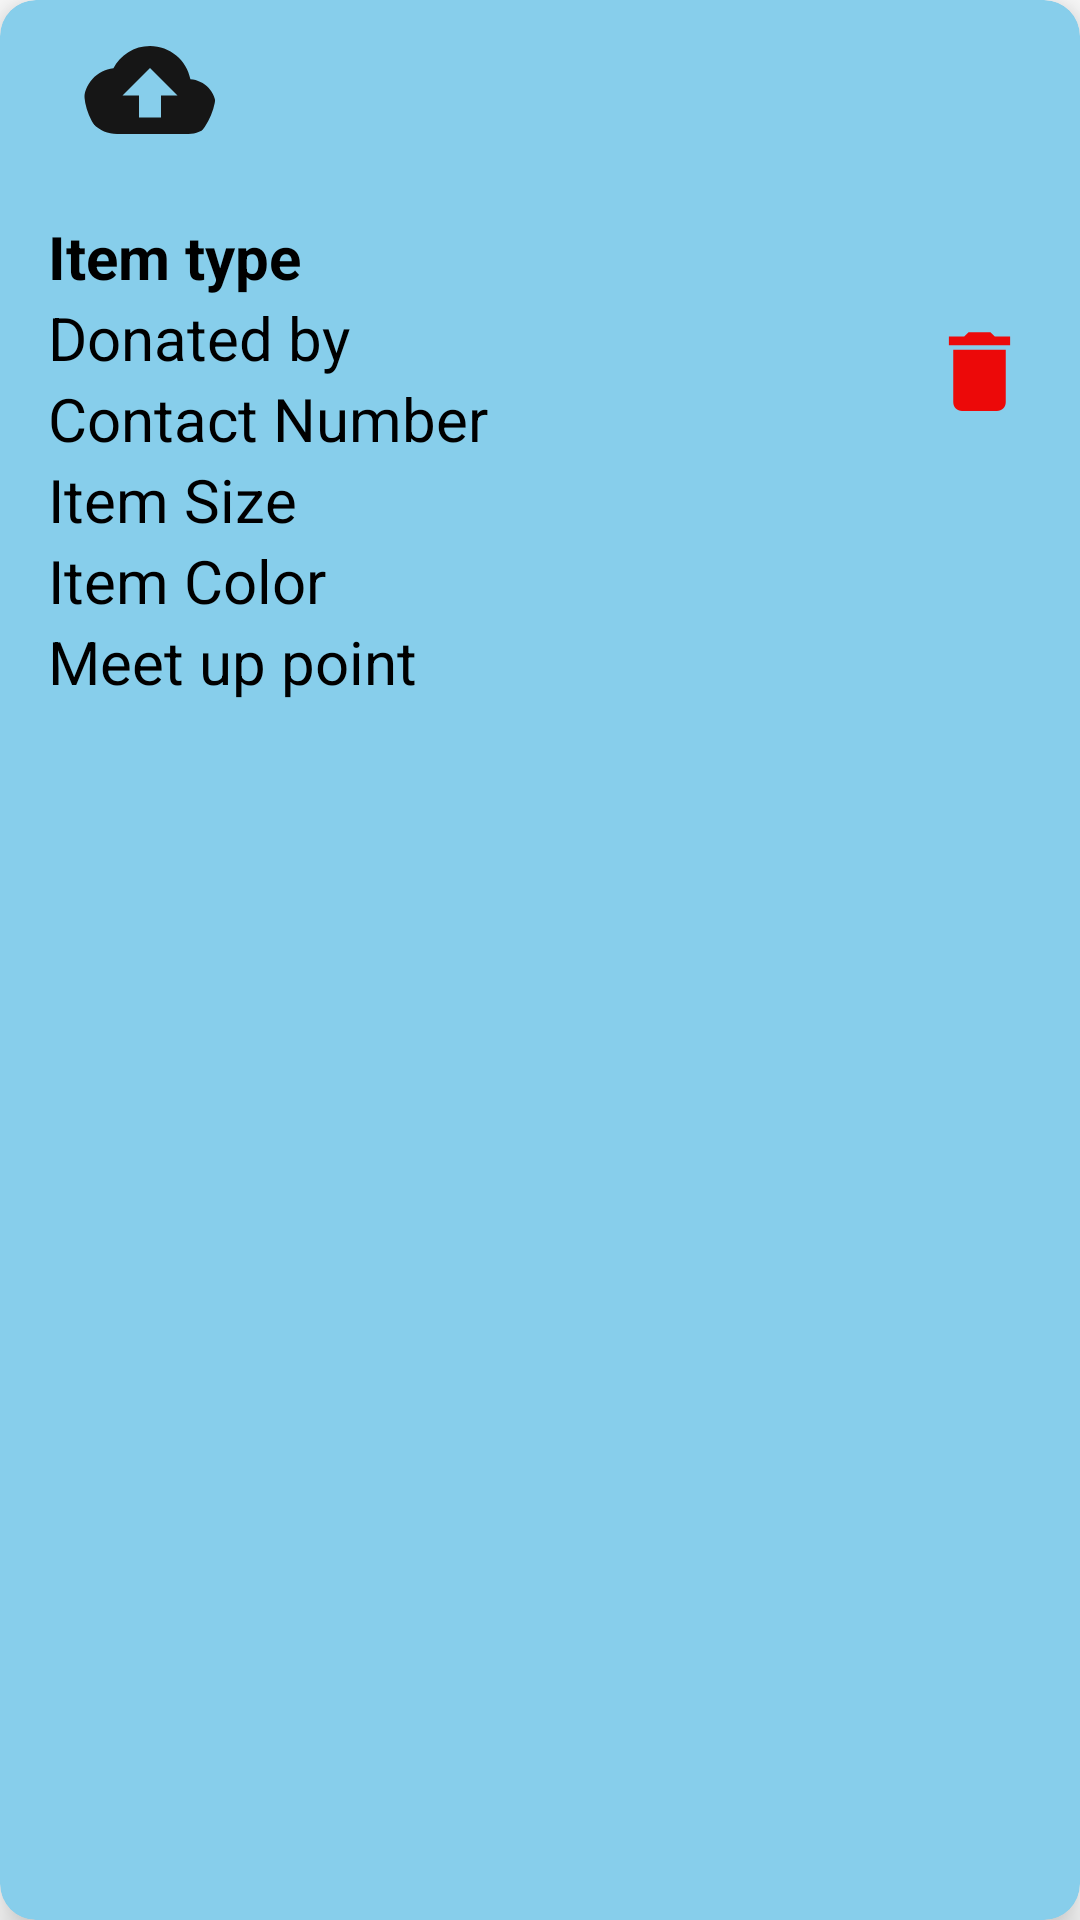

Reconstruct the res/layout file that produces this screen, plus the resources it refers to.
<!-- AndroidManifest.xml: application theme Theme.DonationUsedClothing -->
<!-- res/layout/layout_item.xml -->
<?xml version="1.0" encoding="utf-8"?>
<androidx.cardview.widget.CardView xmlns:android="http://schemas.android.com/apk/res/android"
    android:layout_width="match_parent"
    android:layout_height="wrap_content"
    xmlns:app="http://schemas.android.com/apk/res-auto"
    android:layout_marginTop="10dp"
    android:layout_marginRight="15dp"
    android:layout_marginLeft="15dp"
    android:layout_marginBottom="10dp"
    app:cardCornerRadius="12dp"
    app:cardBackgroundColor="@color/skyblue"
    app:cardElevation="8dp"
    android:id="@+id/card_hasil">

    <RelativeLayout
        android:layout_width="match_parent"
        android:layout_height="wrap_content">

        <com.google.android.material.imageview.ShapeableImageView
            android:id="@+id/tv_imagedonation"
            android:layout_width="60dp"
            android:layout_height="60dp"
            android:layout_marginStart="20dp"
            android:padding="8dp"
            android:scaleType="centerCrop"
            android:src="@drawable/ic_baseline_cloud_upload_black_24"
            app:shapeAppearanceOverlay="@style/roundedImageViewRounded" />

        <LinearLayout
            android:layout_width="match_parent"
            android:layout_height="wrap_content"
            android:layout_below="@id/tv_imagedonation"
            android:layout_marginLeft="16dp"
            android:layout_marginTop="12dp"
            android:layout_marginRight="16dp"
            android:layout_marginBottom="14dp"
            android:orientation="vertical">

            <TextView
                android:id="@+id/tv_itemtype"
                android:layout_width="wrap_content"
                android:layout_height="wrap_content"
                android:text="Item type"
                android:textColor="@color/black"
                android:textSize="20sp"
                android:textStyle="bold"

                />

            <TextView
                android:id="@+id/tv_username"
                android:layout_width="wrap_content"
                android:layout_height="wrap_content"
                android:text="Donated by"
                android:textColor="@color/black"
                android:textSize="20sp" />

            <TextView
                android:id="@+id/tv_donationcontactnum"
                android:layout_width="wrap_content"
                android:layout_height="wrap_content"
                android:text="Contact Number"
                android:textColor="@color/black"
                android:textSize="20sp" />

            <TextView
                android:id="@+id/tv_itemsize"
                android:layout_width="wrap_content"
                android:layout_height="wrap_content"
                android:text="Item Size"
                android:textColor="@color/black"
                android:textSize="20sp" />

            <TextView
                android:id="@+id/tv_itemcolor"
                android:layout_width="wrap_content"
                android:layout_height="wrap_content"
                android:text="Item Color"
                android:textColor="@color/black"
                android:textSize="20sp" />

            <TextView
                android:id="@+id/tv_meetuppoint"
                android:layout_width="wrap_content"
                android:layout_height="wrap_content"
                android:text="Meet up point"
                android:textColor="@color/black"
                android:textSize="20sp" />


        </LinearLayout>

        <ImageView
            android:id="@+id/vDelete"
            android:layout_width="35dp"
            android:layout_height="35dp"
            android:layout_alignParentRight="true"
            android:layout_centerInParent="true"
            android:layout_marginRight="16dp"
            android:src="@drawable/ic_baseline_delete_24" />

    </RelativeLayout>



</androidx.cardview.widget.CardView>
<!-- resources referenced by this layout -->
<resources>
  <color name="black">#FF000000</color>
  <color name="skyblue">#87CEEB</color>
  <!-- drawable ic_baseline_cloud_upload_black_24 (drawable) -->
  <vector android:height="24dp" android:tint="#161616"
      android:viewportHeight="24" android:viewportWidth="24"
      android:width="24dp" xmlns:android="http://schemas.android.com/apk/res/android">
      <path android:fillColor="@android:color/white" android:pathData="M19.35,10.04C18.67,6.59 15.64,4 12,4 9.11,4 6.6,5.64 5.35,8.04 2.34,8.36 0,10.91 0,14c0,3.31 2.69,6 6,6h13c2.76,0 5,-2.24 5,-5 0,-2.64 -2.05,-4.78 -4.65,-4.96zM14,13v4h-4v-4H7l5,-5 5,5h-3z"/>
  </vector>
  <!-- drawable ic_baseline_delete_24 (drawable) -->
  <vector android:height="24dp" android:tint="#EC0909"
      android:viewportHeight="24" android:viewportWidth="24"
      android:width="24dp" xmlns:android="http://schemas.android.com/apk/res/android">
      <path android:fillColor="@android:color/white" android:pathData="M6,19c0,1.1 0.9,2 2,2h8c1.1,0 2,-0.9 2,-2V7H6v12zM19,4h-3.5l-1,-1h-5l-1,1H5v2h14V4z"/>
  </vector>
  <style name="roundedImageViewRounded">
          <item name="cornerFamily">rounded</item>
          <item name="cornerSize">50%</item>
      </style>
  <style name="Theme.DonationUsedClothing" parent="Theme.MaterialComponents.DayNight.NoActionBar">
          
          <item name="colorPrimary">@color/skyblue</item>
          <item name="colorPrimaryVariant">@color/skyblue</item>
          <item name="colorOnPrimary">@color/white</item>
          
          <item name="colorSecondary">@color/teal_200</item>
          <item name="colorSecondaryVariant">@color/teal_700</item>
          <item name="colorOnSecondary">@color/black</item>
          
          <item name="android:statusBarColor" tools:targetApi="l">?attr/colorPrimaryVariant</item>
          
      </style>
  <color name="white">#FFFFFFFF</color>
  <color name="teal_200">#FF03DAC5</color>
  <color name="teal_700">#FF018786</color>
</resources>
